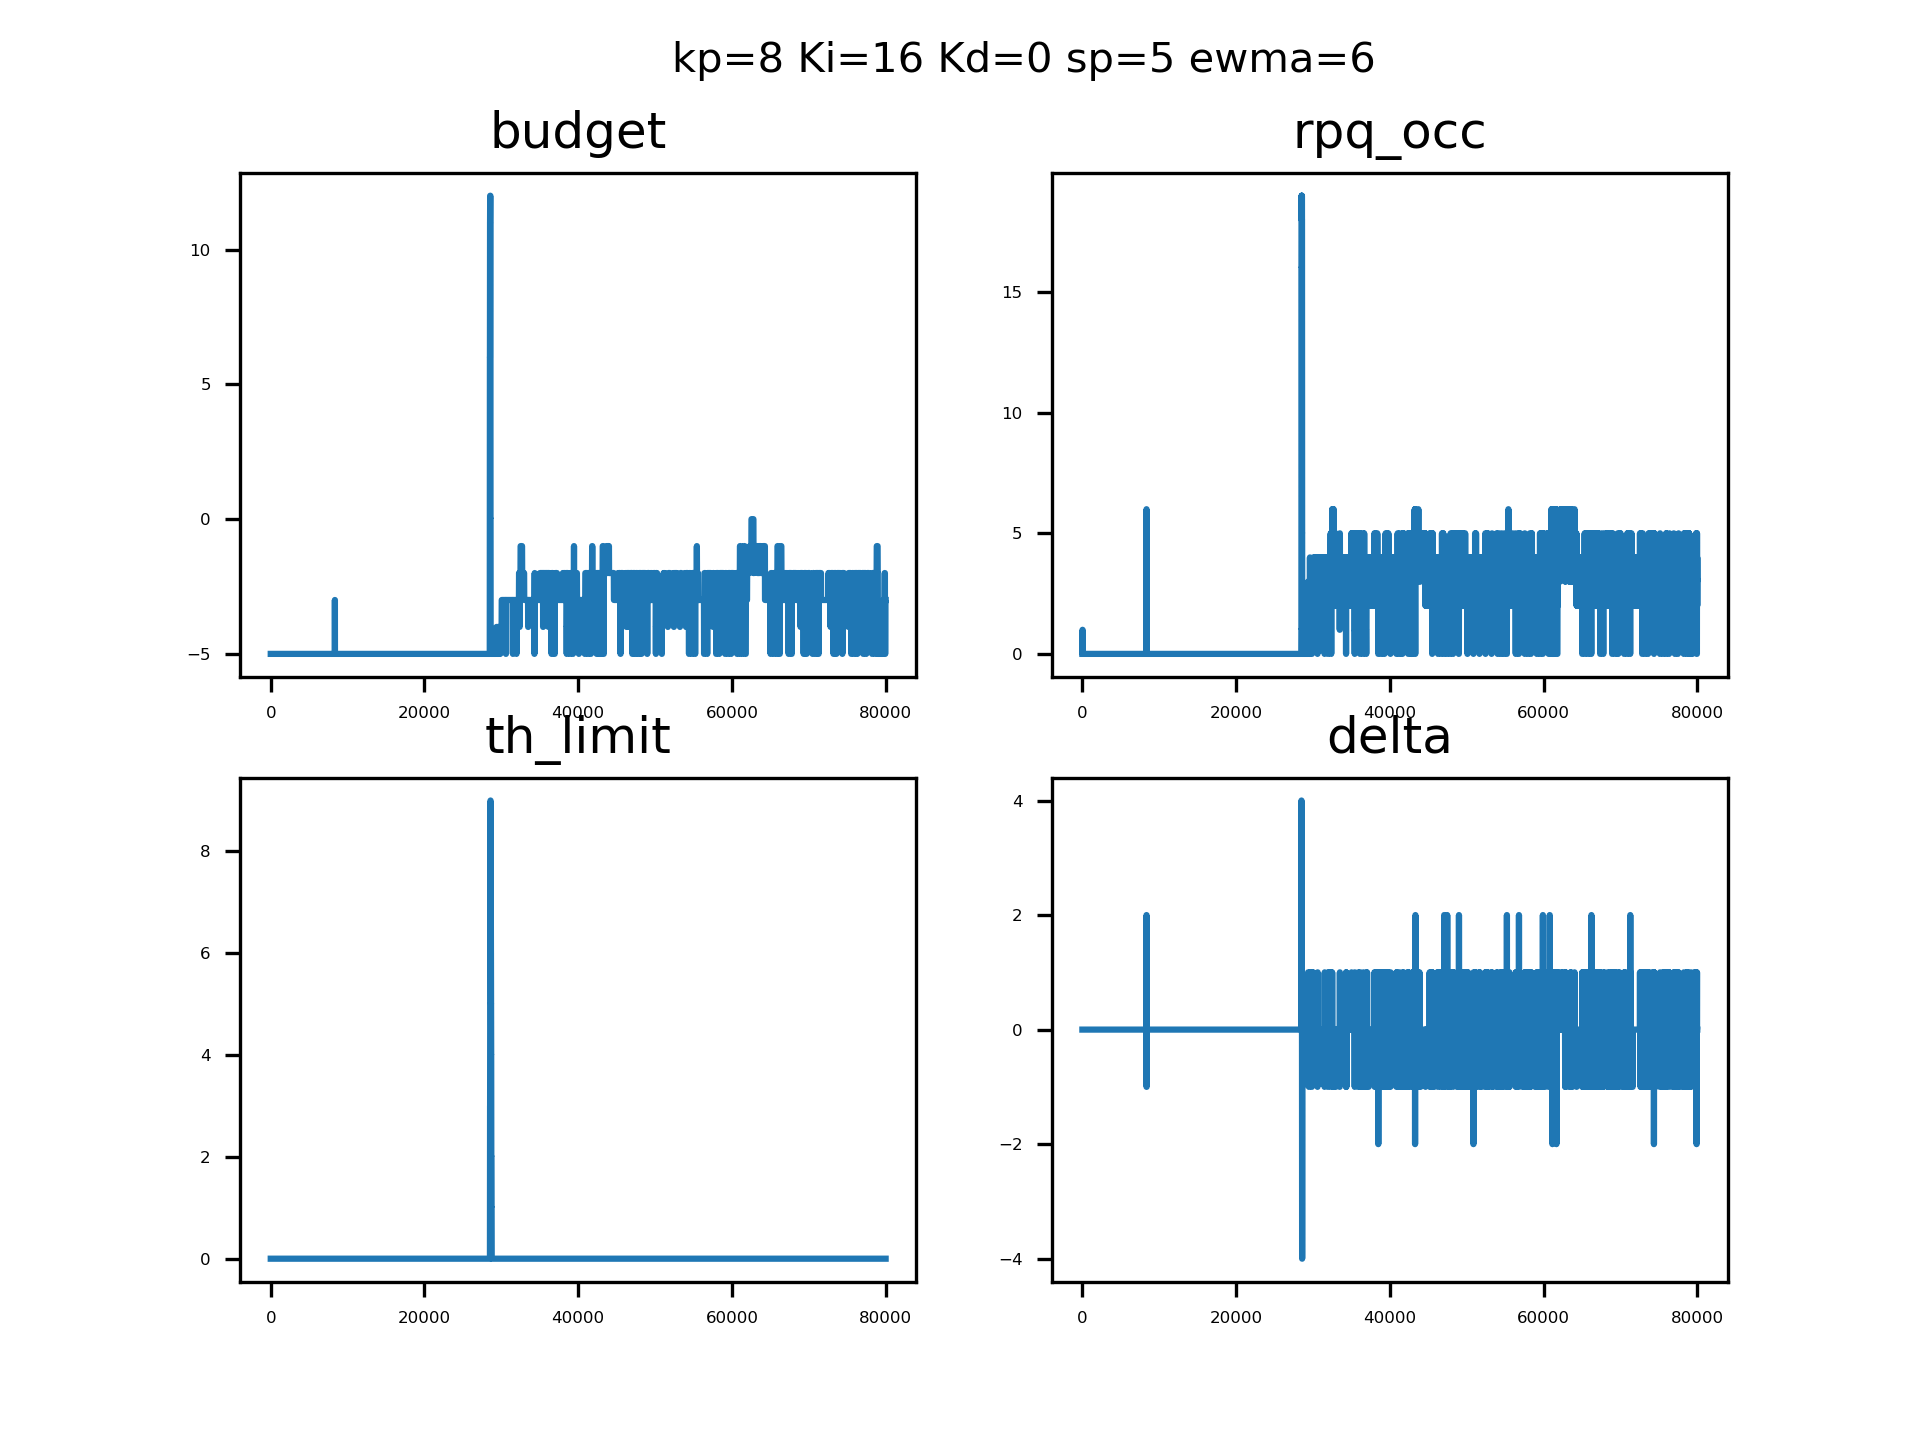

Data behind this chart, as committed beside it:
sampleTime, pid_out, pid_budget, ewma_out, rpqocc
0.1368, 0, 4294967291, 0, 0, 
0.1393, 0, 4294967291, 0, 0, 
0.1404, 0, 4294967291, 0, 0, 
0.1415, 0, 4294967291, 0, 0, 
0.1426, 0, 4294967291, 0, 0, 
0.1437, 0, 4294967291, 0, 0, 
0.1447, 0, 4294967291, 0, 0, 
0.1458, 0, 4294967291, 0, 0, 
0.1469, 0, 4294967291, 0, 0, 
0.1479, 0, 4294967291, 0, 0, 
0.149, 0, 4294967291, 0, 0, 
0.15, 0, 4294967291, 0, 0, 
0.151, 0, 4294967291, 0, 0, 
0.1521, 0, 4294967291, 0, 0, 
0.1532, 0, 4294967291, 0, 0, 
0.1543, 0, 4294967291, 0, 0, 
0.1553, 0, 4294967291, 0, 1, 
0.1564, 0, 4294967291, 0, 1, 
0.1575, 0, 4294967291, 0, 1, 
0.1585, 0, 4294967291, 0, 1, 
0.1596, 0, 4294967291, 0, 1, 
0.1606, 0, 4294967291, 0, 1, 
0.1617, 0, 4294967291, 0, 1, 
0.1627, 0, 4294967291, 0, 1, 
0.1638, 0, 4294967291, 0, 1, 
0.1648, 0, 4294967291, 0, 0, 
0.1659, 0, 4294967291, 0, 0, 
0.1669, 0, 4294967291, 0, 0, 
0.168, 0, 4294967291, 0, 0, 
0.169, 0, 4294967291, 0, 0, 
0.1701, 0, 4294967291, 0, 0, 
0.1712, 0, 4294967291, 0, 0, 
0.1722, 0, 4294967291, 0, 0, 
0.1733, 0, 4294967291, 0, 0, 
0.1744, 0, 4294967291, 0, 0, 
0.1754, 0, 4294967291, 0, 0, 
0.1765, 0, 4294967291, 0, 0, 
0.1776, 0, 4294967291, 0, 0, 
0.1786, 0, 4294967291, 0, 0, 
0.1797, 0, 4294967291, 0, 0, 
0.1807, 0, 4294967291, 0, 0, 
0.1818, 0, 4294967291, 0, 0, 
0.1828, 0, 4294967291, 0, 0, 
0.1839, 0, 4294967291, 0, 0, 
0.1849, 0, 4294967291, 0, 0, 
0.186, 0, 4294967291, 0, 0, 
0.187, 0, 4294967291, 0, 0, 
0.1881, 0, 4294967291, 0, 0, 
0.1892, 0, 4294967291, 0, 0, 
0.1902, 0, 4294967291, 0, 0, 
0.1913, 0, 4294967291, 0, 0, 
0.1922, 0, 4294967291, 0, 0, 
0.1931, 0, 4294967291, 0, 0, 
0.1941, 0, 4294967291, 0, 0, 
0.1951, 0, 4294967291, 0, 0, 
0.196, 0, 4294967291, 0, 0, 
0.197, 0, 4294967291, 0, 0, 
0.198, 0, 4294967291, 0, 0, 
0.199, 0, 4294967291, 0, 0, 
0.2, 0, 4294967291, 0, 0, 
... 79,940 more rows
